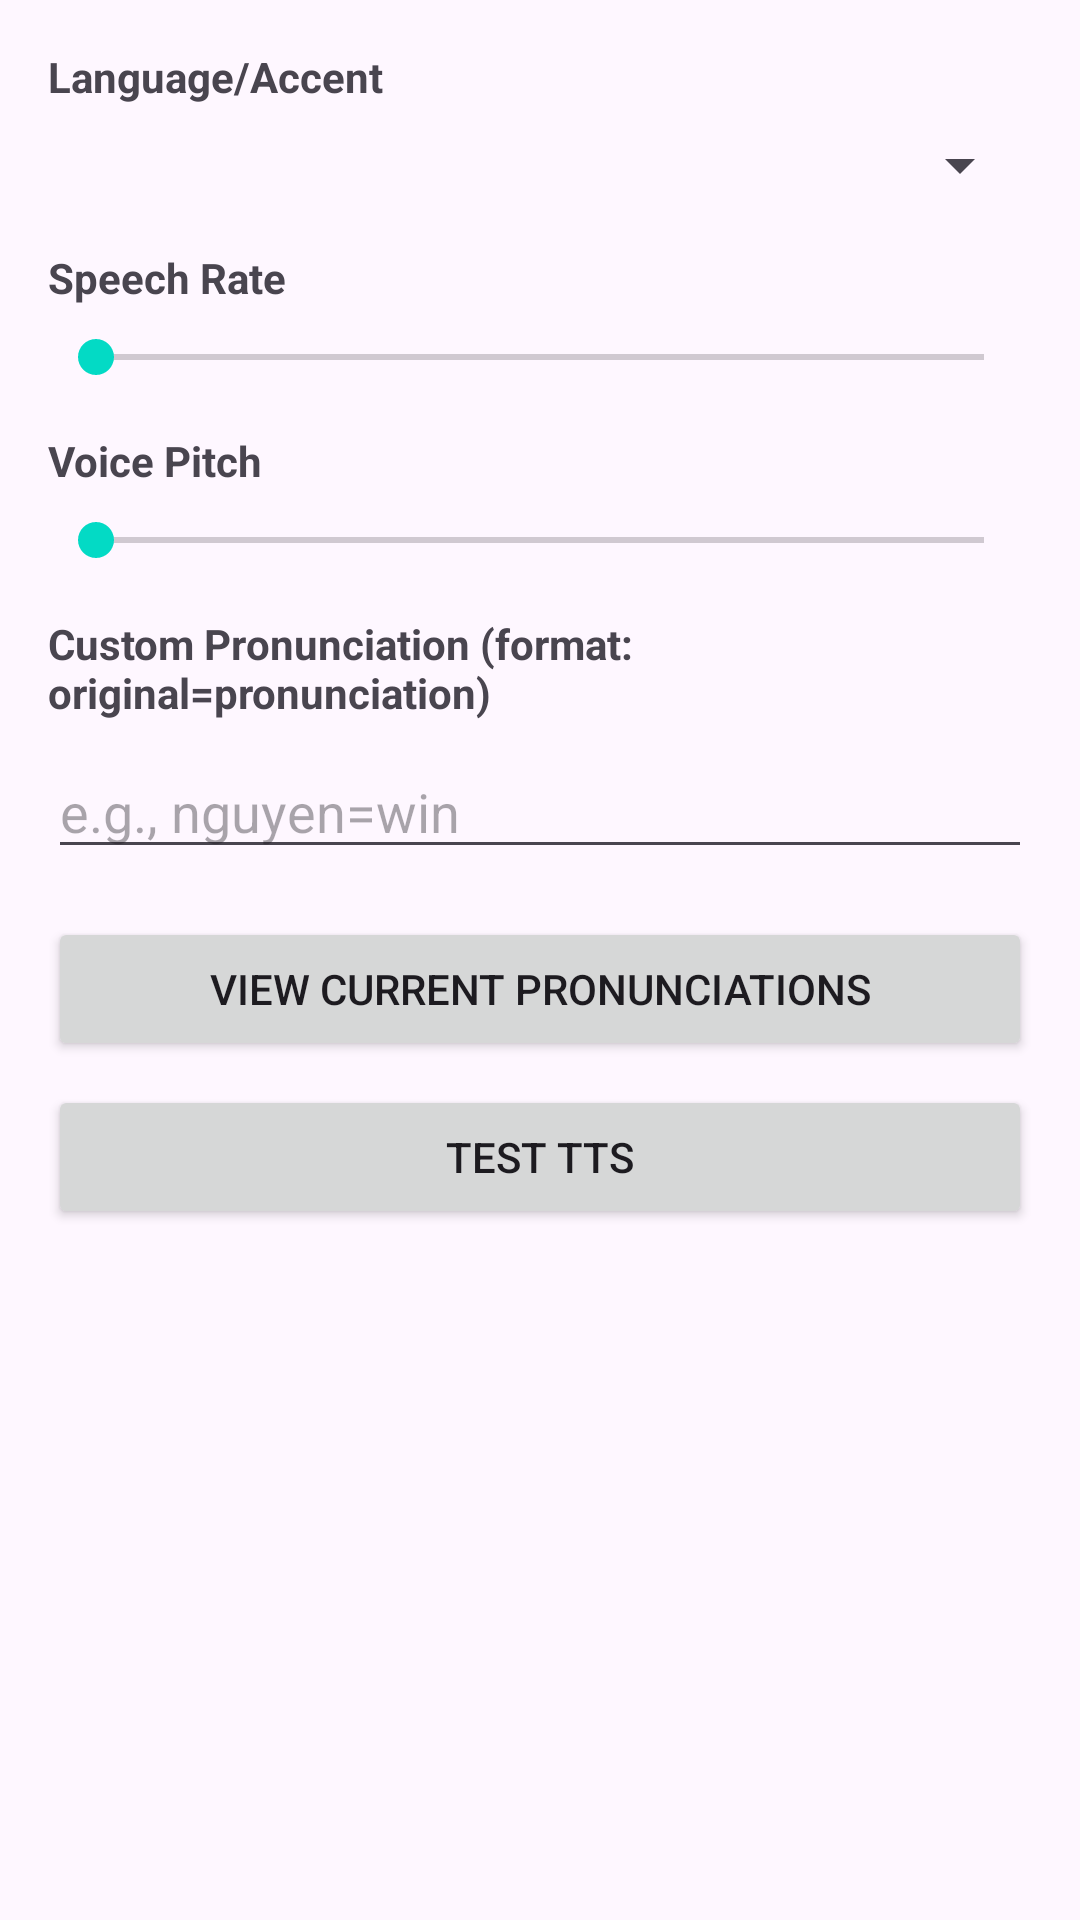

Layout XML and referenced resources for this Android screen:
<!-- AndroidManifest.xml: application theme Theme.Badminton_Scorekeeper -->
<!-- res/layout/tts_settings_dialog.xml -->
<?xml version="1.0" encoding="utf-8"?>
<ScrollView xmlns:android="http://schemas.android.com/apk/res/android"
    android:layout_width="match_parent"
    android:layout_height="wrap_content"
    android:fillViewport="true">

    <LinearLayout
        android:layout_width="match_parent"
        android:layout_height="wrap_content"
        android:orientation="vertical"
        android:padding="16dp">

        <TextView
            android:layout_width="match_parent"
            android:layout_height="wrap_content"
            android:text="Language/Accent"
            android:textStyle="bold"
            android:layout_marginBottom="8dp" />

        <Spinner
            android:id="@+id/languageSpinner"
            android:layout_width="match_parent"
            android:layout_height="wrap_content"
            android:layout_marginBottom="16dp" />

        <TextView
            android:layout_width="match_parent"
            android:layout_height="wrap_content"
            android:text="Speech Rate"
            android:textStyle="bold"
            android:layout_marginBottom="8dp" />

        <SeekBar
            android:id="@+id/speechRateSeekBar"
            android:layout_width="match_parent"
            android:layout_height="wrap_content"
            android:layout_marginBottom="16dp"
            android:max="100" />

        <TextView
            android:layout_width="match_parent"
            android:layout_height="wrap_content"
            android:text="Voice Pitch"
            android:textStyle="bold"
            android:layout_marginBottom="8dp" />

        <SeekBar
            android:id="@+id/pitchSeekBar"
            android:layout_width="match_parent"
            android:layout_height="wrap_content"
            android:layout_marginBottom="16dp"
            android:max="100" />

        <TextView
            android:layout_width="match_parent"
            android:layout_height="wrap_content"
            android:text="Custom Pronunciation (format: original=pronunciation)"
            android:textStyle="bold"
            android:layout_marginBottom="8dp" />

        <EditText
            android:id="@+id/pronunciationEdit"
            android:layout_width="match_parent"
            android:layout_height="wrap_content"
            android:hint="e.g., nguyen=win"
            android:layout_marginBottom="16dp" />

        <Button
            android:id="@+id/viewPronunciationsButton"
            android:layout_width="match_parent"
            android:layout_height="wrap_content"
            android:text="View Current Pronunciations"
            android:layout_marginBottom="8dp" />

        <Button
            android:id="@+id/testTtsButton"
            android:layout_width="match_parent"
            android:layout_height="wrap_content"
            android:text="Test TTS" />

    </LinearLayout>
</ScrollView>
<!-- resources referenced by this layout -->
<resources>
  <style name="Theme.Badminton_Scorekeeper" parent="Theme.Material3.DayNight">
          
          <item name="windowNoTitle">true</item>
          <item name="windowActionBar">false</item>
          
          <item name="colorPrimary">@color/purple_500</item>
          <item name="colorPrimaryVariant">@color/purple_700</item>
          <item name="colorOnPrimary">@color/white</item>
          
          <item name="colorSecondary">@color/teal_200</item>
          <item name="colorSecondaryVariant">@color/teal_700</item>
          <item name="colorOnSecondary">@color/black</item>
          
          <item name="android:statusBarColor">?attr/colorPrimaryVariant</item>
          
      </style>
  <color name="purple_500">#FF6200EE</color>
  <color name="purple_700">#FF3700B3</color>
  <color name="white">#FFFFFFFF</color>
  <color name="teal_200">#FF03DAC5</color>
  <color name="teal_700">#FF018786</color>
  <color name="black">#FF000000</color>
</resources>
